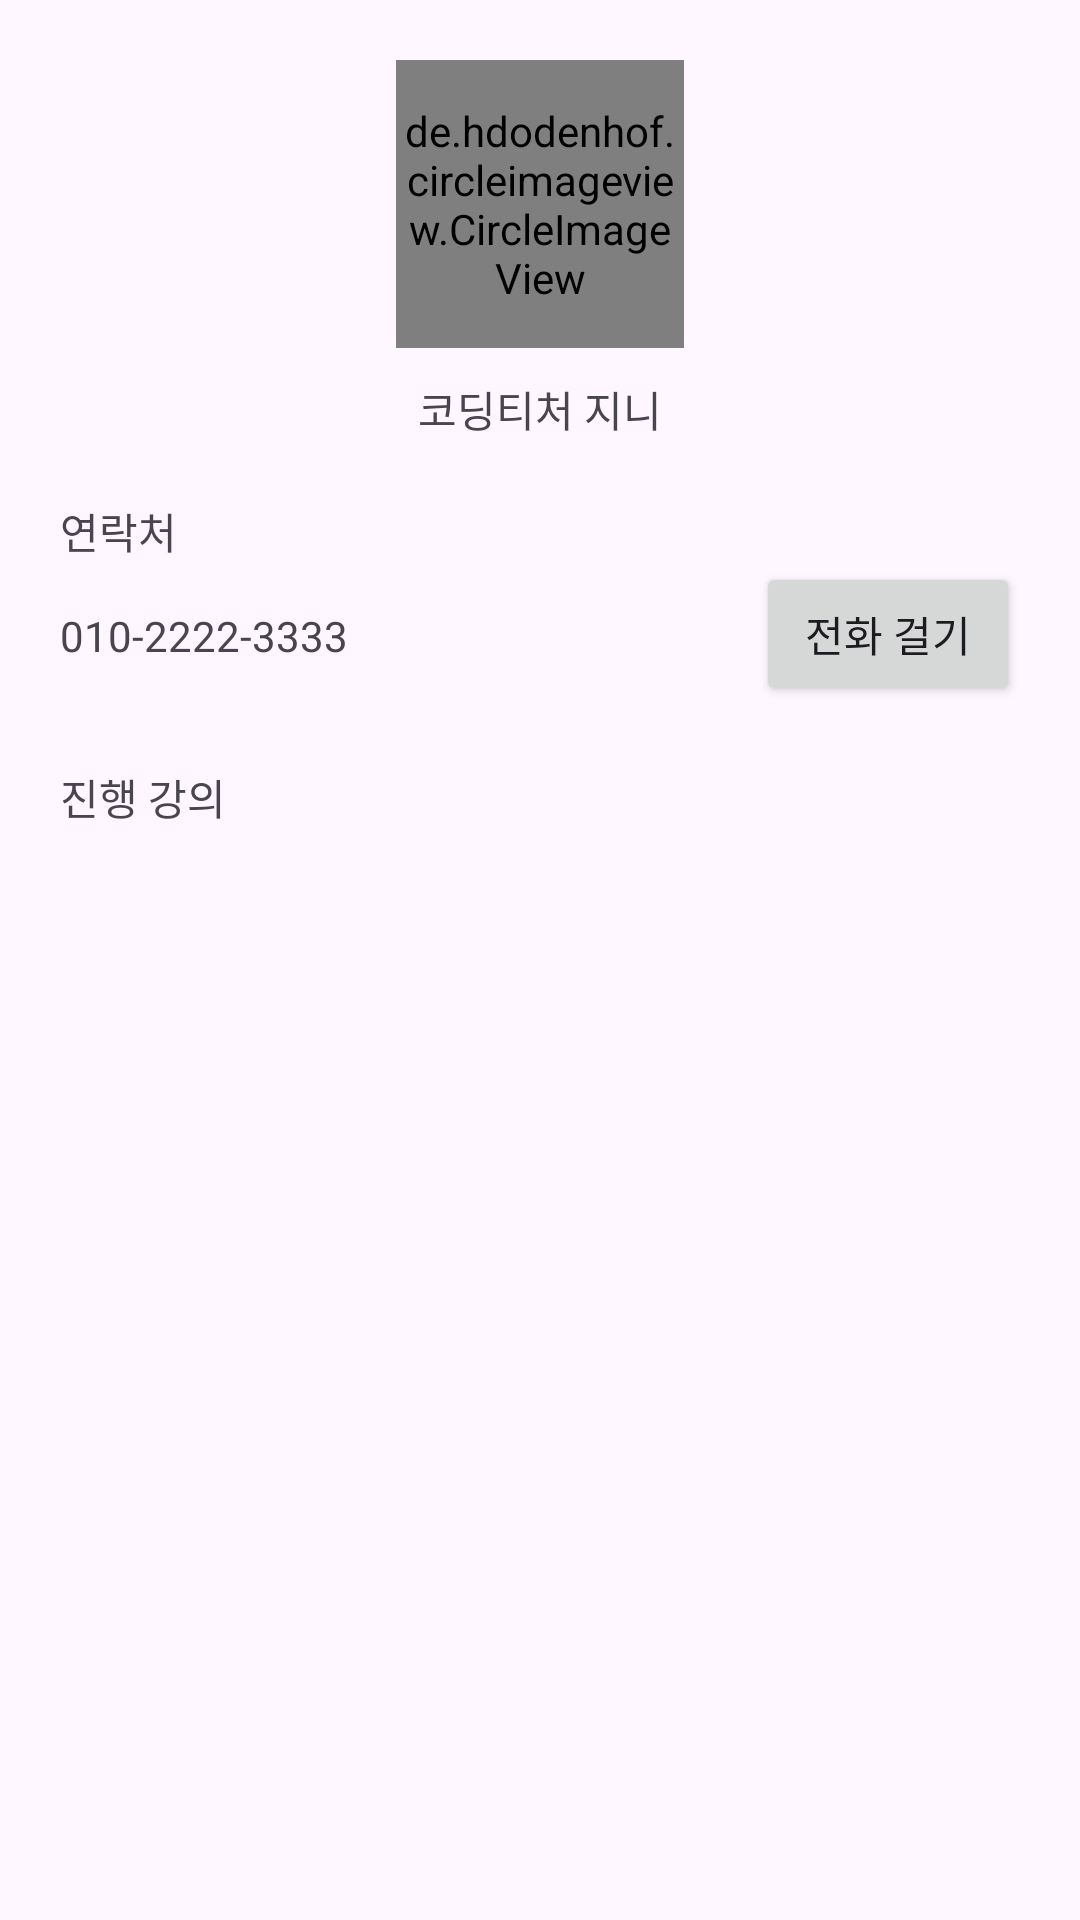

The Android layout XML behind this screen, and the referenced resources:
<!-- AndroidManifest.xml: application theme Theme.LibraryPractice_Genie -->
<!-- res/layout/activity_main.xml -->
<?xml version="1.0" encoding="utf-8"?>
<LinearLayout xmlns:android="http://schemas.android.com/apk/res/android"
    xmlns:app="http://schemas.android.com/apk/res-auto"
    xmlns:tools="http://schemas.android.com/tools"
    android:layout_width="match_parent"
    android:layout_height="match_parent"
    android:orientation="vertical"
    android:padding="20dp"
    tools:context=".MainActivity">

    <LinearLayout
        android:layout_width="match_parent"
        android:layout_height="wrap_content"
        android:gravity="center"
        android:orientation="vertical" >






        <de.hdodenhof.circleimageview.CircleImageView
            xmlns:app="http://schemas.android.com/apk/res-auto"
            android:id="@+id/profile_image"
            android:layout_width="96dp"
            android:layout_height="96dp"
            android:src="@drawable/photo_profile"
            app:civ_border_width="2dp"
            app:civ_border_color="#FF000000"/>

        <TextView
            android:layout_width="wrap_content"
            android:layout_height="wrap_content"
            android:layout_marginTop="10dp"
            android:text="코딩티처 지니" />

    </LinearLayout>

    <TextView
        android:layout_width="wrap_content"
        android:layout_height="wrap_content"
        android:text="연락처"
        android:layout_marginTop="20dp" />

    <LinearLayout
        android:layout_width="match_parent"
        android:layout_height="wrap_content"
        android:orientation="horizontal" >

        <TextView
            android:layout_width="wrap_content"
            android:layout_height="wrap_content"
            android:text="010-2222-3333" />

        <TextView
            android:layout_width="0dp"
            android:layout_height="wrap_content"
            android:layout_weight="1" />

        <Button
            android:id="@+id/callBtn"
            android:layout_width="wrap_content"
            android:layout_height="wrap_content"
            android:text="전화 걸기" />

    </LinearLayout>
    
    <TextView
        android:layout_width="wrap_content"
        android:layout_height="wrap_content"
        android:text="진행 강의"
        android:layout_marginTop="20dp" />
    
    <ImageView
        android:id="@+id/lectureImg1"
        android:layout_width="match_parent"
        android:layout_height="250dp"
        android:layout_marginTop="10dp"
        android:scaleType="centerCrop"
        android:src="@mipmap/ic_launcher" />

</LinearLayout>
<!-- resources referenced by this layout -->
<resources>
  <!-- drawable photo_profile: png bitmap (drawable, 241951 bytes) -->
  <style name="Theme.LibraryPractice_Genie" parent="Base.Theme.LibraryPractice_Genie" />
  <style name="Base.Theme.LibraryPractice_Genie" parent="Theme.Material3.DayNight.NoActionBar">
          
          
      </style>
</resources>
